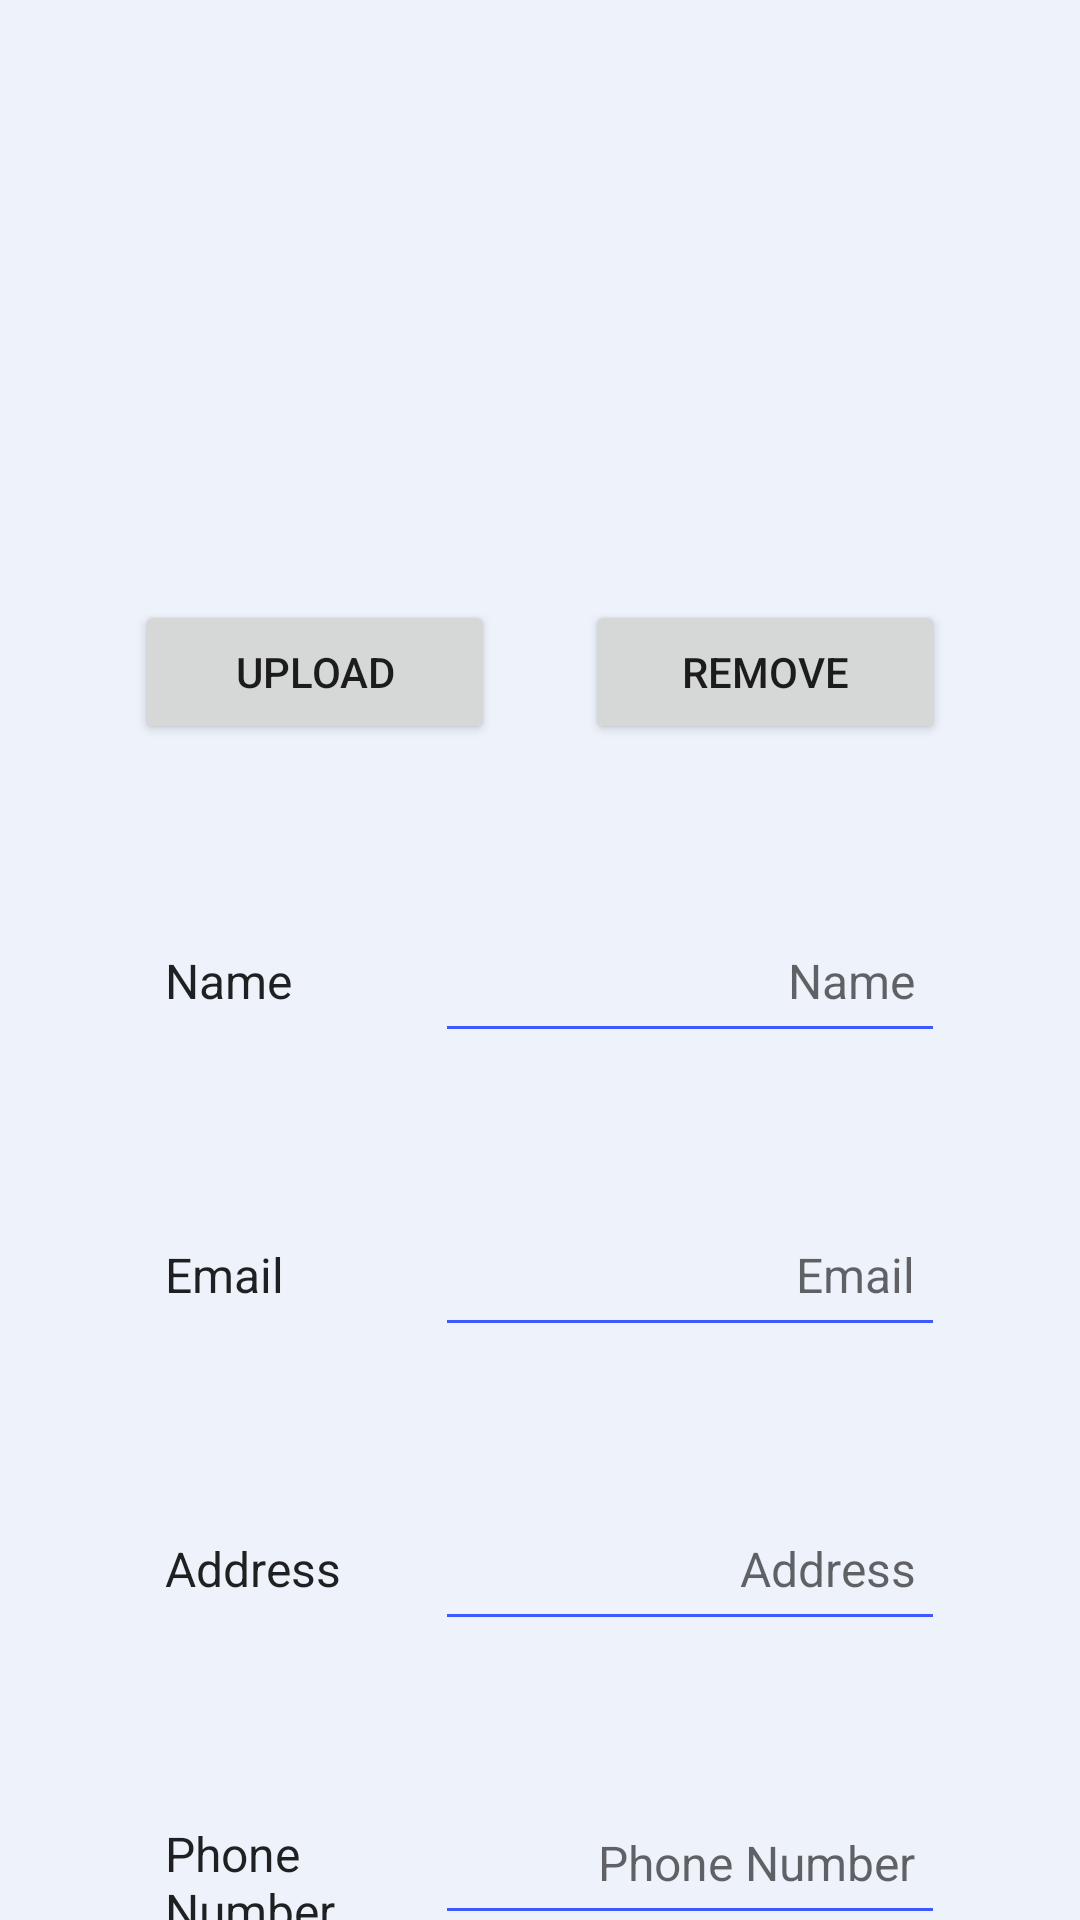

The Android layout XML behind this screen, and the referenced resources:
<!-- AndroidManifest.xml: application theme Theme.EmployEvents -->
<!-- res/layout/fragment_edit_facility.xml -->
<?xml version="1.0" encoding="utf-8"?>
<androidx.core.widget.NestedScrollView xmlns:android="http://schemas.android.com/apk/res/android"
    xmlns:app="http://schemas.android.com/apk/res-auto"
    xmlns:tools="http://schemas.android.com/tools"
    android:layout_width="match_parent"
    android:layout_height="match_parent"
    android:background="@color/blue_light_background"
    tools:context=".ui.fragment.profile.ProfileFragment">

    
    <androidx.constraintlayout.widget.ConstraintLayout
        android:layout_width="match_parent"
        android:layout_height="wrap_content">

    

        <ImageView
            android:id="@+id/facilityPFP"
            android:layout_width="150dp"
            android:layout_height="150dp"
            android:layout_marginTop="30dp"
            android:contentDescription="User PFP"
            android:scaleType="centerCrop"
            android:src="@drawable/ic_menu_camera"
            app:layout_constraintEnd_toEndOf="parent"
            app:layout_constraintStart_toStartOf="parent"
            app:layout_constraintTop_toTopOf="parent" />

        <LinearLayout
            android:id="@+id/linearLayout"
            android:layout_width="match_parent"
            android:layout_height="wrap_content"
            android:layout_marginStart="20dp"
            android:layout_marginEnd="20dp"
            android:elevation="4dp"
            android:gravity="center"
            android:orientation="horizontal"
            android:padding="5dp"
            app:layout_constraintEnd_toEndOf="parent"
            app:layout_constraintStart_toStartOf="parent"
            app:layout_constraintTop_toBottomOf="@+id/facilityPFP">

            <Button
                android:id="@+id/uploadPFP"
                android:layout_width="120dp"
                android:layout_height="wrap_content"
                android:layout_margin="15dp"
                android:text="Upload" />

            <Button
                android:id="@+id/removePFP"
                android:layout_width="120dp"
                android:layout_height="wrap_content"
                android:layout_margin="15dp"
                android:text="Remove" />
        </LinearLayout>

        <LinearLayout
            android:id="@+id/linearLayout3"
            android:layout_width="0dp"
            android:layout_height="wrap_content"
            android:layout_marginStart="20dp"
            android:layout_marginTop="10dp"
            android:layout_marginEnd="20dp"
            android:background="@drawable/white_card_background"
            android:orientation="vertical"
            app:layout_constraintEnd_toEndOf="parent"
            app:layout_constraintStart_toStartOf="parent"
            app:layout_constraintTop_toBottomOf="@+id/linearLayout">

            <LinearLayout
                android:layout_width="match_parent"
                android:layout_height="wrap_content"
                android:layout_margin="15dp"
                android:background="@drawable/input_background"
                android:orientation="horizontal">

                <TextView
                    android:id="@+id/facilityNameTV"
                    android:layout_width="80dp"
                    android:layout_height="wrap_content"
                    android:layout_margin="10dp"
                    android:padding="10dp"
                    android:text="@string/name"
                    android:textAlignment="textStart"
                    android:textAppearance="@style/TextAppearance.AppCompat.Large"
                    android:textSize="16sp" />

                <EditText
                    android:id="@+id/editTextFacilityName"
                    android:layout_width="match_parent"
                    android:layout_height="wrap_content"
                    android:layout_margin="10dp"
                    android:backgroundTint="@color/primary_blue"
                    android:ems="10"
                    android:hint="@string/name"
                    android:inputType="text"
                    android:maxLength="80"
                    android:minHeight="48dp"
                    android:padding="10dp"
                    android:textAlignment="textEnd"
                    android:textColorLink="#3D5AFE"
                    android:textSize="16sp" />

            </LinearLayout>

            <LinearLayout
                android:layout_width="match_parent"
                android:layout_height="wrap_content"
                android:layout_margin="15dp"
                android:background="@drawable/input_background"
                android:orientation="horizontal">

                <TextView
                    android:id="@+id/facilityEmailTV"
                    android:layout_width="80dp"
                    android:layout_height="wrap_content"
                    android:layout_margin="10dp"
                    android:padding="10dp"
                    android:text="@string/email"
                    android:textAppearance="@style/TextAppearance.AppCompat.Large"
                    android:textSize="16sp" />

                <EditText
                    android:id="@+id/editTextFacilityEmailAddress"
                    android:layout_width="match_parent"
                    android:layout_height="wrap_content"
                    android:layout_margin="10dp"
                    android:backgroundTint="#3D5AFE"
                    android:ems="10"
                    android:hint="@string/email"
                    android:inputType="textEmailAddress"
                    android:maxLength="255"
                    android:minHeight="48dp"
                    android:padding="10dp"
                    android:textAlignment="textEnd"
                    android:textColorLink="#3D5AFE"
                    android:textSize="16sp" />

            </LinearLayout>

            <LinearLayout
                android:layout_width="match_parent"
                android:layout_height="wrap_content"
                android:layout_margin="15dp"
                android:background="@drawable/input_background"
                android:orientation="horizontal">

                <TextView
                    android:id="@+id/facilityAddressTV"
                    android:layout_width="80dp"
                    android:layout_height="wrap_content"
                    android:layout_margin="10dp"
                    android:padding="10dp"
                    android:text="Address"
                    android:textAlignment="textStart"
                    android:textAppearance="@style/TextAppearance.AppCompat.Large"
                    android:textSize="16sp" />

                <EditText
                    android:id="@+id/editTextFacilityAddress"
                    android:layout_width="match_parent"
                    android:layout_height="wrap_content"
                    android:layout_margin="10dp"
                    android:backgroundTint="#3D5AFE"
                    android:ems="10"
                    android:hint="Address"
                    android:inputType="textPostalAddress"
                    android:maxLength="100"
                    android:minHeight="48dp"
                    android:padding="10dp"
                    android:textAlignment="textEnd"
                    android:textColorLink="#3D5AFE"
                    android:textSize="16sp" />
            </LinearLayout>

            <LinearLayout
                android:layout_width="match_parent"
                android:layout_height="match_parent"
                android:layout_margin="15dp"
                android:background="@drawable/input_background"
                android:orientation="horizontal">

                <TextView
                    android:id="@+id/facilityPhoneTV"
                    android:layout_width="80dp"
                    android:layout_height="wrap_content"
                    android:layout_gravity="center_vertical"
                    android:layout_margin="10dp"
                    android:padding="10dp"
                    android:text="@string/phone_number"
                    android:textAppearance="@style/TextAppearance.AppCompat.Large"
                    android:textSize="16sp" />

                <EditText
                    android:id="@+id/editTextFacilityPhone"
                    android:layout_width="match_parent"
                    android:layout_height="wrap_content"
                    android:layout_margin="10dp"
                    android:backgroundTint="#3D5AFE"
                    android:ems="10"
                    android:hint="@string/phone_number"
                    android:inputType="phone"
                    android:maxLength="15"
                    android:minHeight="48dp"
                    android:padding="10dp"
                    android:textAlignment="textEnd"
                    android:textColorLink="#3D5AFE"
                    android:textSize="16sp" />
            </LinearLayout>

        </LinearLayout>

        <Button
            android:id="@+id/confirm_button"
            android:layout_width="wrap_content"
            android:layout_height="wrap_content"
            android:layout_marginStart="20dp"
            android:layout_marginTop="30dp"
            android:layout_marginEnd="20dp"
            android:layout_marginBottom="50dp"
            android:backgroundTint="#3D5AFE"
            android:text="Confirm Changes"
            app:icon="@drawable/baseline_check_24"
            app:layout_constraintBottom_toBottomOf="parent"
            app:layout_constraintEnd_toEndOf="parent"
            app:layout_constraintStart_toStartOf="parent"
            app:layout_constraintTop_toBottomOf="@+id/linearLayout3" />

</androidx.constraintlayout.widget.ConstraintLayout>

</androidx.core.widget.NestedScrollView>
<!-- resources referenced by this layout -->
<resources>
  <color name="blue_light_background">#edf2fb</color>
  <color name="primary_blue">#3D5AFE</color>
  <!-- drawable input_background (drawable) -->
  <shape xmlns:android="http://schemas.android.com/apk/res/android">
      <solid android:color="@color/blue_light_background"/>
      <corners android:radius="8dp"/>
  </shape>
  <string name="email">Email</string>
  <string name="name">Name</string>
  <string name="phone_number">Phone Number</string>
  <style name="Theme.EmployEvents" parent="Theme.MaterialComponents.DayNight.DarkActionBar">
          
          <item name="colorPrimary">@color/primary_blue</item>
          <item name="colorPrimaryVariant">@color/purple_700</item>
          <item name="colorOnPrimary">@color/white</item>
          
          <item name="colorSecondary">@color/primary_blue</item>
          <item name="colorSecondaryVariant">@color/primary_blue</item>
          <item name="colorOnSecondary">@color/black</item>
          
          <item name="android:statusBarColor">?attr/colorPrimaryVariant</item>
          
      </style>
  <color name="purple_700">#FF3700B3</color>
  <color name="white">#FFFFFFFF</color>
  <color name="black">#FF000000</color>
</resources>
